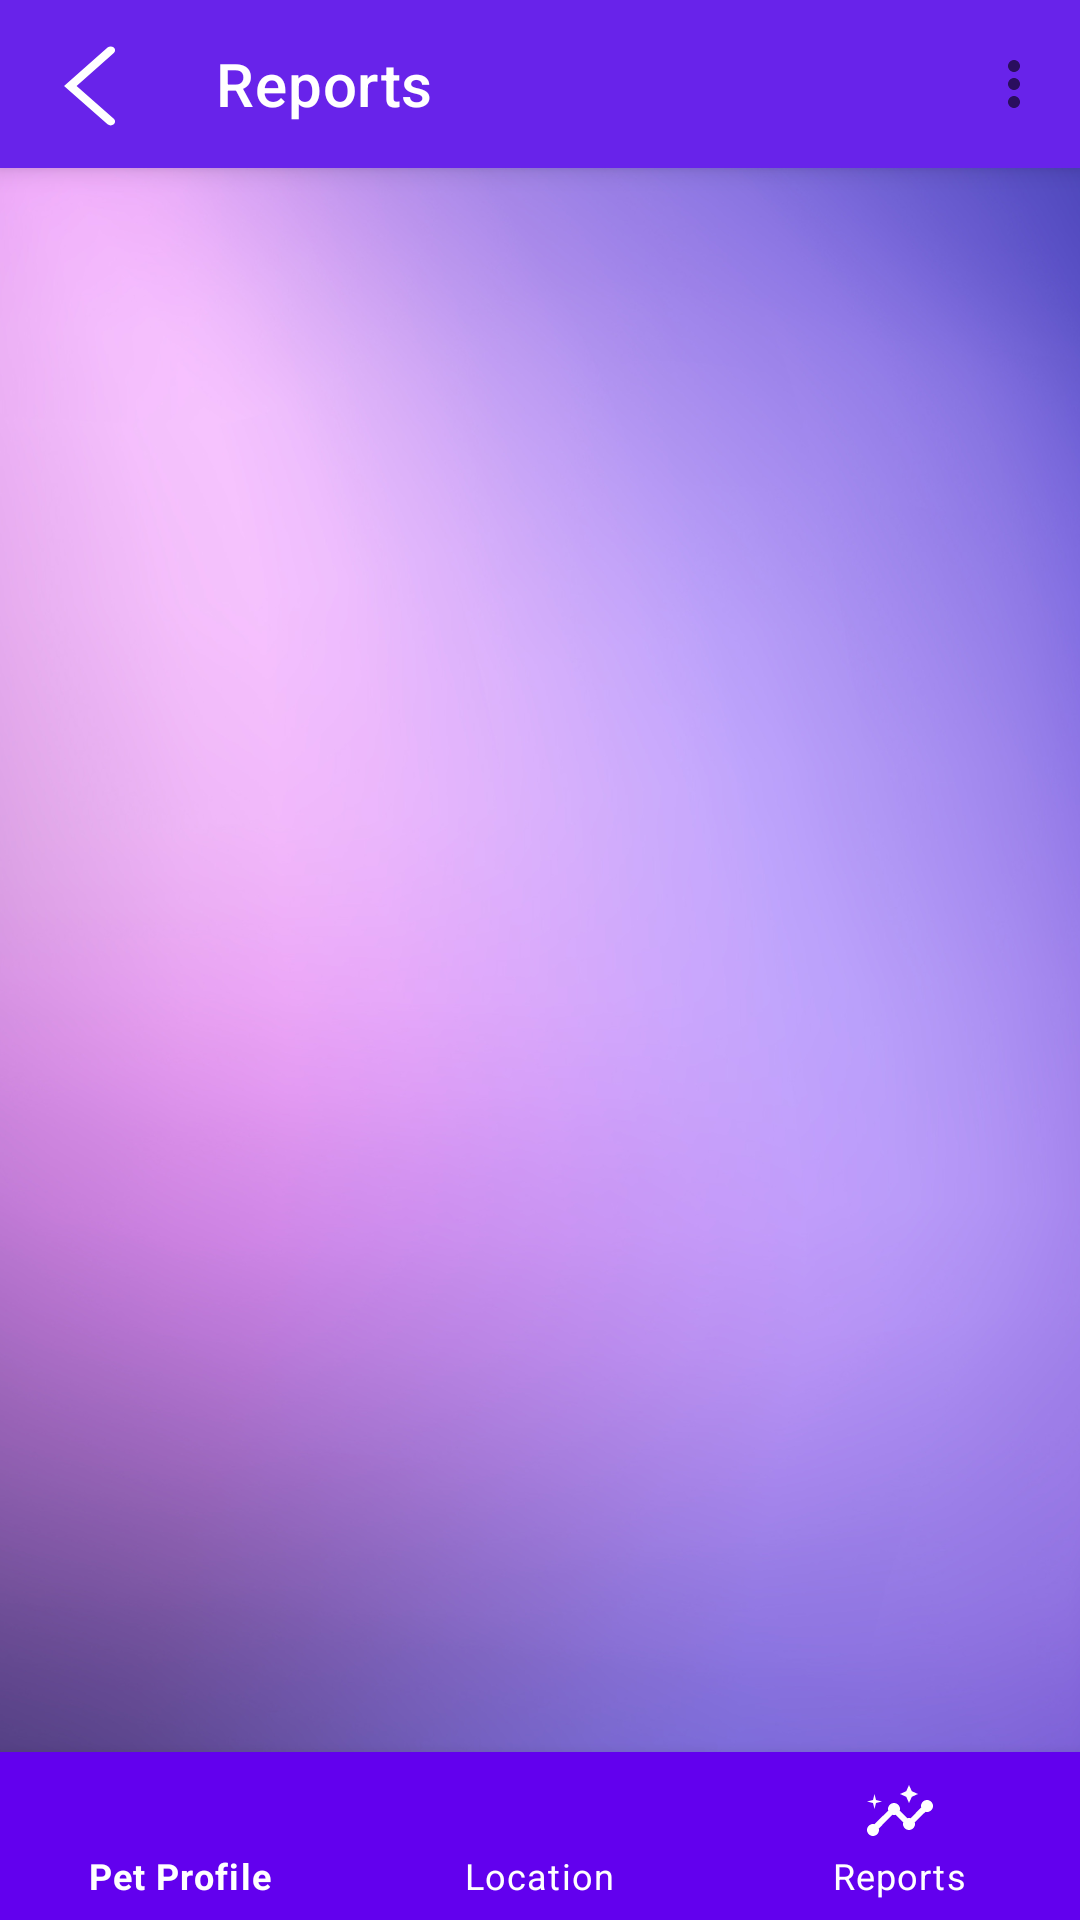

Here is an Android app screen rendered from its layout file. Give the layout XML and the strings, colors and styles it references.
<!-- AndroidManifest.xml: application theme Theme.PetFinder -->
<!-- res/layout/activity_reports.xml -->
<?xml version="1.0" encoding="utf-8"?>
<androidx.constraintlayout.widget.ConstraintLayout xmlns:android="http://schemas.android.com/apk/res/android"
    xmlns:app="http://schemas.android.com/apk/res-auto"
    xmlns:tools="http://schemas.android.com/tools"
    android:layout_width="match_parent"
    android:layout_height="match_parent"
    android:background="@drawable/purple_background"
    tools:context=".pages.pet.Reports">

    <androidx.appcompat.widget.Toolbar
        android:id="@+id/pet_toolbar"
        android:layout_width="match_parent"
        android:layout_height="?attr/actionBarSize"
        android:background="#6823EA"
        android:elevation="5dp"
        app:layout_constraintEnd_toEndOf="parent"
        app:layout_constraintStart_toStartOf="parent"
        app:layout_constraintTop_toTopOf="parent"
        app:menu="@menu/location_menu"
        app:navigationIcon="@drawable/ic_arrow_back"
        app:title="Reports"
        app:titleTextColor="@color/white" />

    <androidx.viewpager.widget.ViewPager
        android:id="@+id/viewPager"
        android:layout_width="0dp"
        android:layout_height="0dp"
        app:layout_constraintBottom_toTopOf="@id/indicatorLayout"
        app:layout_constraintEnd_toEndOf="parent"
        app:layout_constraintLeft_toLeftOf="parent"
        app:layout_constraintStart_toStartOf="parent"
        app:layout_constraintTop_toBottomOf="@id/pet_toolbar" />

    <LinearLayout
        android:id="@+id/indicatorLayout"
        android:layout_width="match_parent"
        android:layout_height="wrap_content"
        android:layout_alignParentBottom="true"
        android:layout_marginBottom="20dp"
        android:gravity="center"
        android:orientation="horizontal"
        app:layout_constraintBottom_toTopOf="@+id/bottomNav"
        app:layout_constraintEnd_toEndOf="parent"
        app:layout_constraintStart_toStartOf="parent"
        app:layout_constraintTop_toBottomOf="@id/viewPager" />

    <com.google.android.material.bottomnavigation.BottomNavigationView
        android:id="@+id/bottomNav"
        android:layout_width="match_parent"
        android:layout_height="wrap_content"
        android:layout_alignParentBottom="true"
        android:background="@color/purple_500"
        app:itemIconTint="@color/white"
        app:itemTextColor="@color/white"
        app:layout_constraintBottom_toBottomOf="parent"
        app:layout_constraintEnd_toEndOf="parent"
        app:layout_constraintHorizontal_bias="0.0"
        app:layout_constraintStart_toStartOf="parent"
        app:menu="@menu/bottom_menu" />

</androidx.constraintlayout.widget.ConstraintLayout>
<!-- resources referenced by this layout -->
<resources>
  <color name="purple_500">#FF6200EE</color>
  <color name="white">#FFFFFFFF</color>
  <!-- drawable ic_arrow_back (drawable) -->
  <vector xmlns:android="http://schemas.android.com/apk/res/android"
      android:width="34dp"
      android:height="30dp"
      android:viewportWidth="23"
      android:viewportHeight="23">
      <path
          android:fillColor="#FFFFFF"
          android:pathData="M7,12l9.81,-9.81c0.39,-0.39 1.02,-0.39 1.41,0s0.39,1.02 0,1.41L9.83,12l8.39,8.39c0.39,0.39 0.39,1.02 0,1.41s-1.02,0.39 -1.41,0L7,12z" />
  </vector>
  <!-- drawable purple_background: png bitmap (drawable, 711919 bytes) -->
  <style name="Theme.PetFinder" parent="Theme.MaterialComponents.DayNight.NoActionBar">
          
          <item name="colorPrimary">@color/purple_500</item>
          <item name="colorPrimaryVariant">@color/purple_700</item>
          <item name="colorOnPrimary">@color/white</item>
          
          <item name="colorSecondary">@color/teal_200</item>
          <item name="colorSecondaryVariant">@color/teal_700</item>
          <item name="colorOnSecondary">@color/black</item>
          
          <item name="android:statusBarColor">?attr/colorPrimaryVariant</item>
          
      </style>
  <color name="purple_700">#FF3700B3</color>
  <color name="teal_200">#FF03DAC5</color>
  <color name="teal_700">#FF018786</color>
  <color name="black">#FF000000</color>
</resources>
